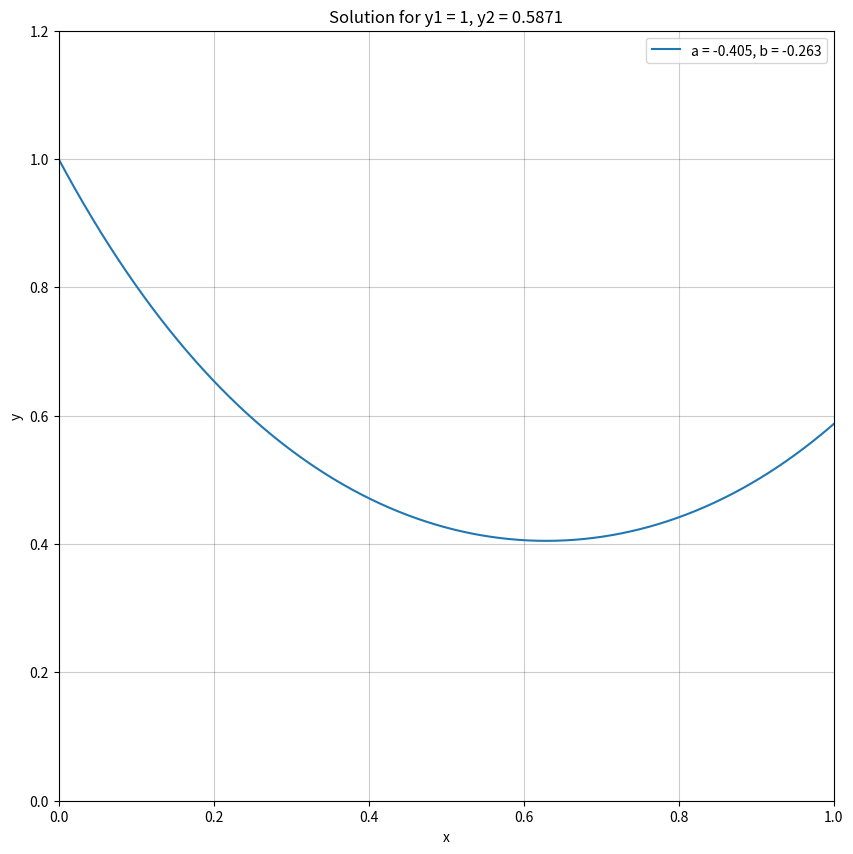

The matplotlib source for this figure:
# -*- coding: utf-8 -*-
"""
Created on Mon May 18 23:29:20 2020

[redacted]
"""

import numpy as np
import matplotlib.pyplot as plt

def y(x, a, b):
    return 0.5 * (np.exp((x + b) / a) + np.power(a, 2.0) * np.exp(-(x + b) / a));

A_I = [-0.8483, -0.2351, 0.8483, 0.2351];
A_II = [-0.6984, -0.2652, 0.6984, 0.2652];
A_III = [-0.4598, -0.3589, 0.4597, 0.3588];
A_E = [-0.405];
B_I = [-0.3604, -0.1596, -0.6396, -0.8404];
B_II = [-0.3770, -0.1790, -0.8784, -0.8830];
B_III = [-0.2922, -0.2366, -1.0067, -0.9721];
B_E = [-0.263];

graph_a = A_E;
graph_b = B_E;
xpoints = np.linspace(0, 1, 1001);

plt.figure(figsize=(10,10), dpi=160);
plt.xlabel("x");
plt.ylabel("y");
plt.xlim([0, 1]);
plt.ylim([0, 1.2]);
plt.grid(True, color="k", alpha=0.2);
plt.title("Solution for y1 = 1, y2 = 0.5871");

for i in range(len(graph_a)):
    ypoints = y(xpoints, graph_a[i], graph_b[i]);
    if i > 1: ypoints += 0.005;
    plt.plot(xpoints, ypoints, label="a = "+str(graph_a[i])+", b = "+str(graph_b[i]));

plt.legend();
plt.show();